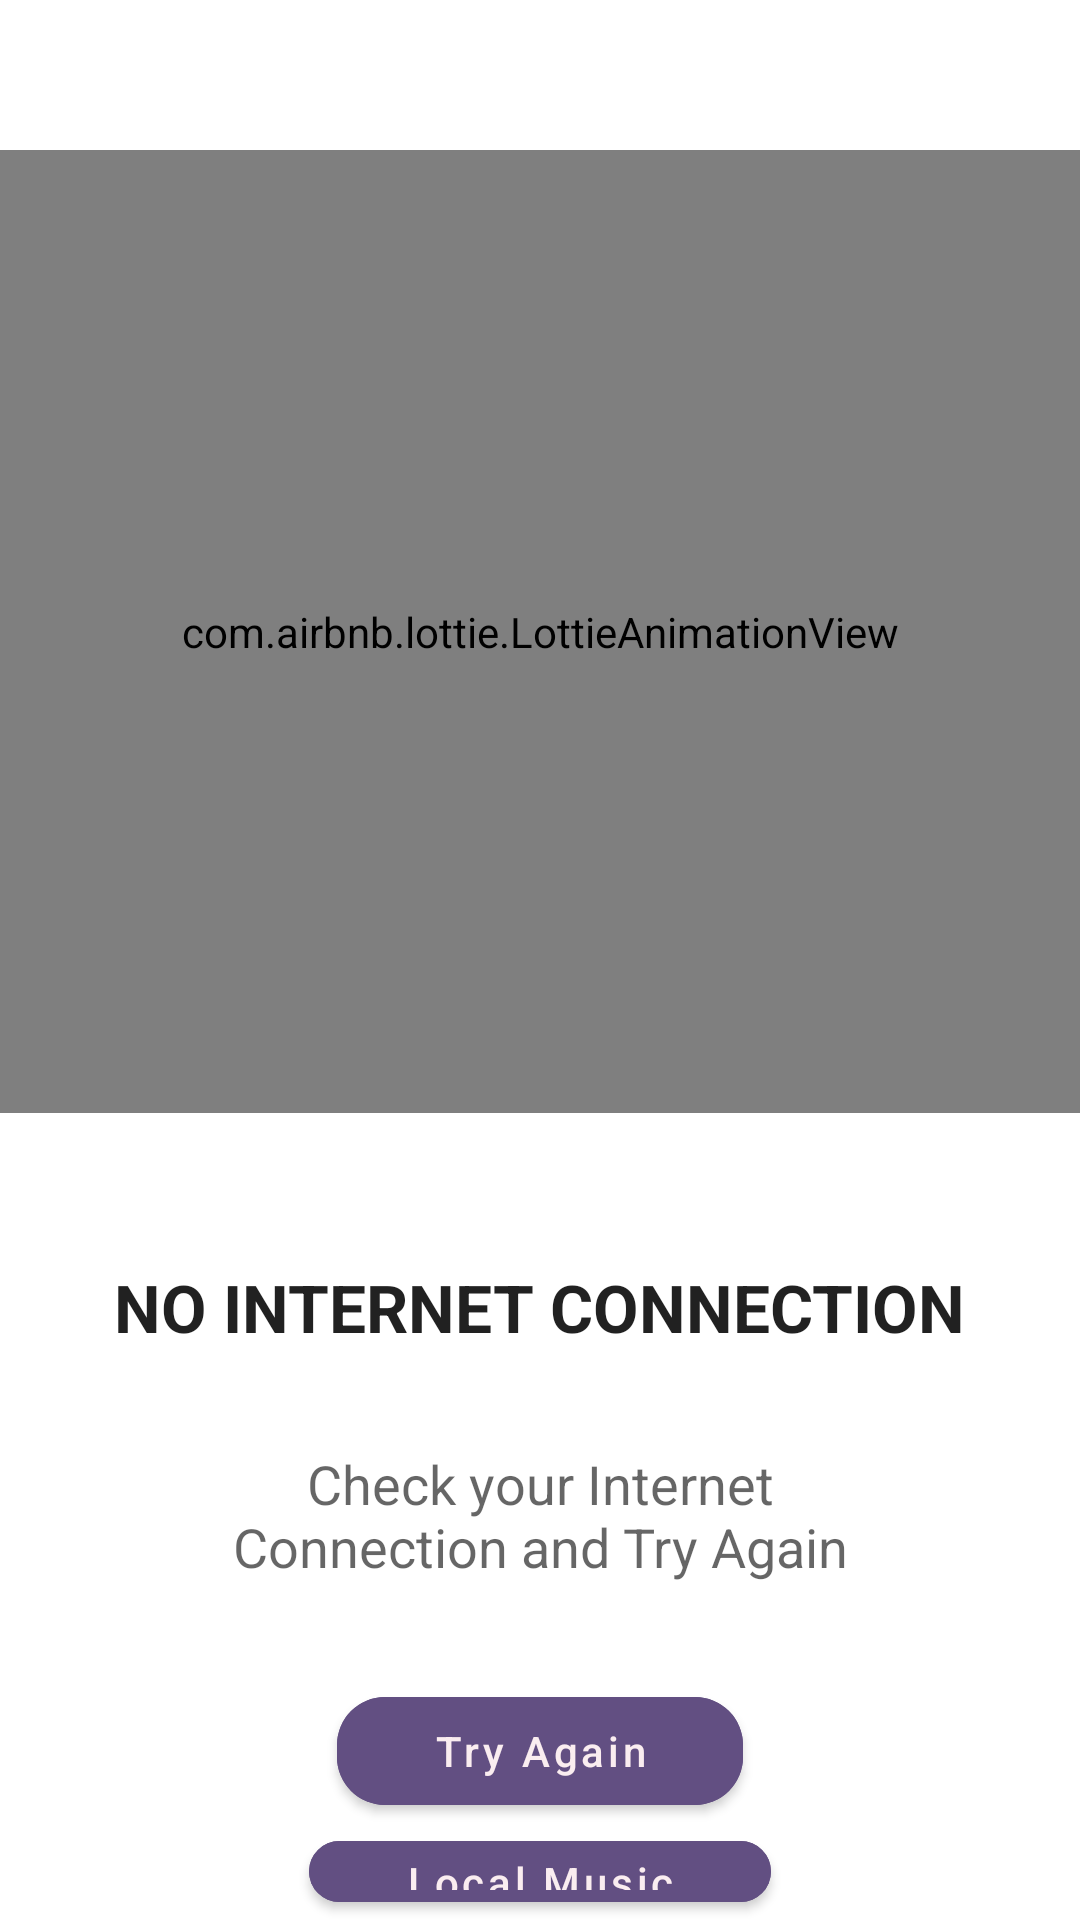

The Android layout XML behind this screen, and the referenced resources:
<!-- AndroidManifest.xml: application theme Theme.AudioPhile -->
<!-- res/layout/activity_no_internet.xml -->
<?xml version="1.0" encoding="utf-8"?>
<RelativeLayout xmlns:android="http://schemas.android.com/apk/res/android"
    xmlns:app="http://schemas.android.com/apk/res-auto"
    xmlns:tools="http://schemas.android.com/tools"
    android:layout_width="match_parent"
    android:layout_height="match_parent"
    tools:context=".NoInternetActivity">
    <RelativeLayout
        android:id="@+id/noInternetLayout"
        android:layout_width="match_parent"
        android:layout_height="match_parent">

        <com.airbnb.lottie.LottieAnimationView
            android:id="@+id/no_internet_image"
            android:layout_width="402dp"
            android:layout_height="321dp"
            android:layout_marginVertical="50dp"
            android:layout_marginTop="108dp"
            app:layout_constraintEnd_toEndOf="parent"
            app:layout_constraintHorizontal_bias="0.0"
            app:layout_constraintStart_toStartOf="parent"
            app:layout_constraintTop_toTopOf="parent"
            app:lottie_autoPlay="true"
            app:lottie_loop="true"
            app:lottie_rawRes="@raw/no_internet" />

        <TextView
            android:id="@+id/no_internet_heading"
            android:layout_width="wrap_content"
            android:layout_height="wrap_content"
            android:layout_below="@id/no_internet_image"
            android:layout_centerHorizontal="true"
            android:text="No Internet Connection"
            android:textAllCaps="true"
            android:textAppearance="@style/TextAppearance.AppCompat.Large"
            android:textStyle="bold" />

        <TextView
            android:id="@+id/no_internet_text"
            android:layout_width="wrap_content"
            android:layout_height="wrap_content"
            android:layout_below="@id/no_internet_heading"
            android:layout_centerHorizontal="true"
            android:layout_marginHorizontal="64dp"
            android:layout_marginVertical="32dp"
            android:gravity="center"
            android:text="Check your Internet Connection and Try Again"
            android:textAppearance="@style/TextAppearance.AppCompat.Medium" />

        <com.google.android.material.button.MaterialButton
            android:id="@+id/try_again_button"
            android:layout_width="wrap_content"
            android:layout_height="wrap_content"
            android:layout_below="@id/no_internet_text"
            android:layout_centerHorizontal="true"
            android:backgroundTint="@color/colorAccent"
            android:paddingHorizontal="32dp"
            android:text="Try Again"
            android:textAllCaps="false"
            app:cornerRadius="16dp" />

        <com.google.android.material.button.MaterialButton
            android:id="@+id/local_music_button"
            android:layout_width="wrap_content"
            android:layout_height="wrap_content"
            android:layout_below="@id/try_again_button"
            android:layout_centerHorizontal="true"
            android:backgroundTint="@color/colorAccent"
            android:paddingHorizontal="32dp"
            android:text="Local Music"
            android:textAllCaps="false"
            app:cornerRadius="16dp" />


    </RelativeLayout>

</RelativeLayout>
<!-- resources referenced by this layout -->
<resources>
  <color name="colorAccent">#624F82</color>
  <style name="Theme.AudioPhile" parent="Theme.MaterialComponents.DayNight.DarkActionBar">
          
          <item name="colorPrimary">@color/purple_500</item>
          <item name="colorPrimaryVariant">@color/purple_700</item>
          <item name="colorOnPrimary">@color/light_pink</item>
          
          <item name="colorSecondary">@color/teal_200</item>
          <item name="colorSecondaryVariant">@color/teal_700</item>
          <item name="colorOnSecondary">@color/black</item>
          
          <item name="android:statusBarColor" tools:targetApi="l">?attr/colorPrimaryVariant</item>
      </style>
  <color name="purple_500">#12345678</color>
  <color name="purple_700">#12345678</color>
  <color name="light_pink">#FAEDF0</color>
  <color name="teal_200">#0096f6</color>
  <color name="teal_700">#0096f6</color>
  <color name="black">#000000</color>
</resources>
